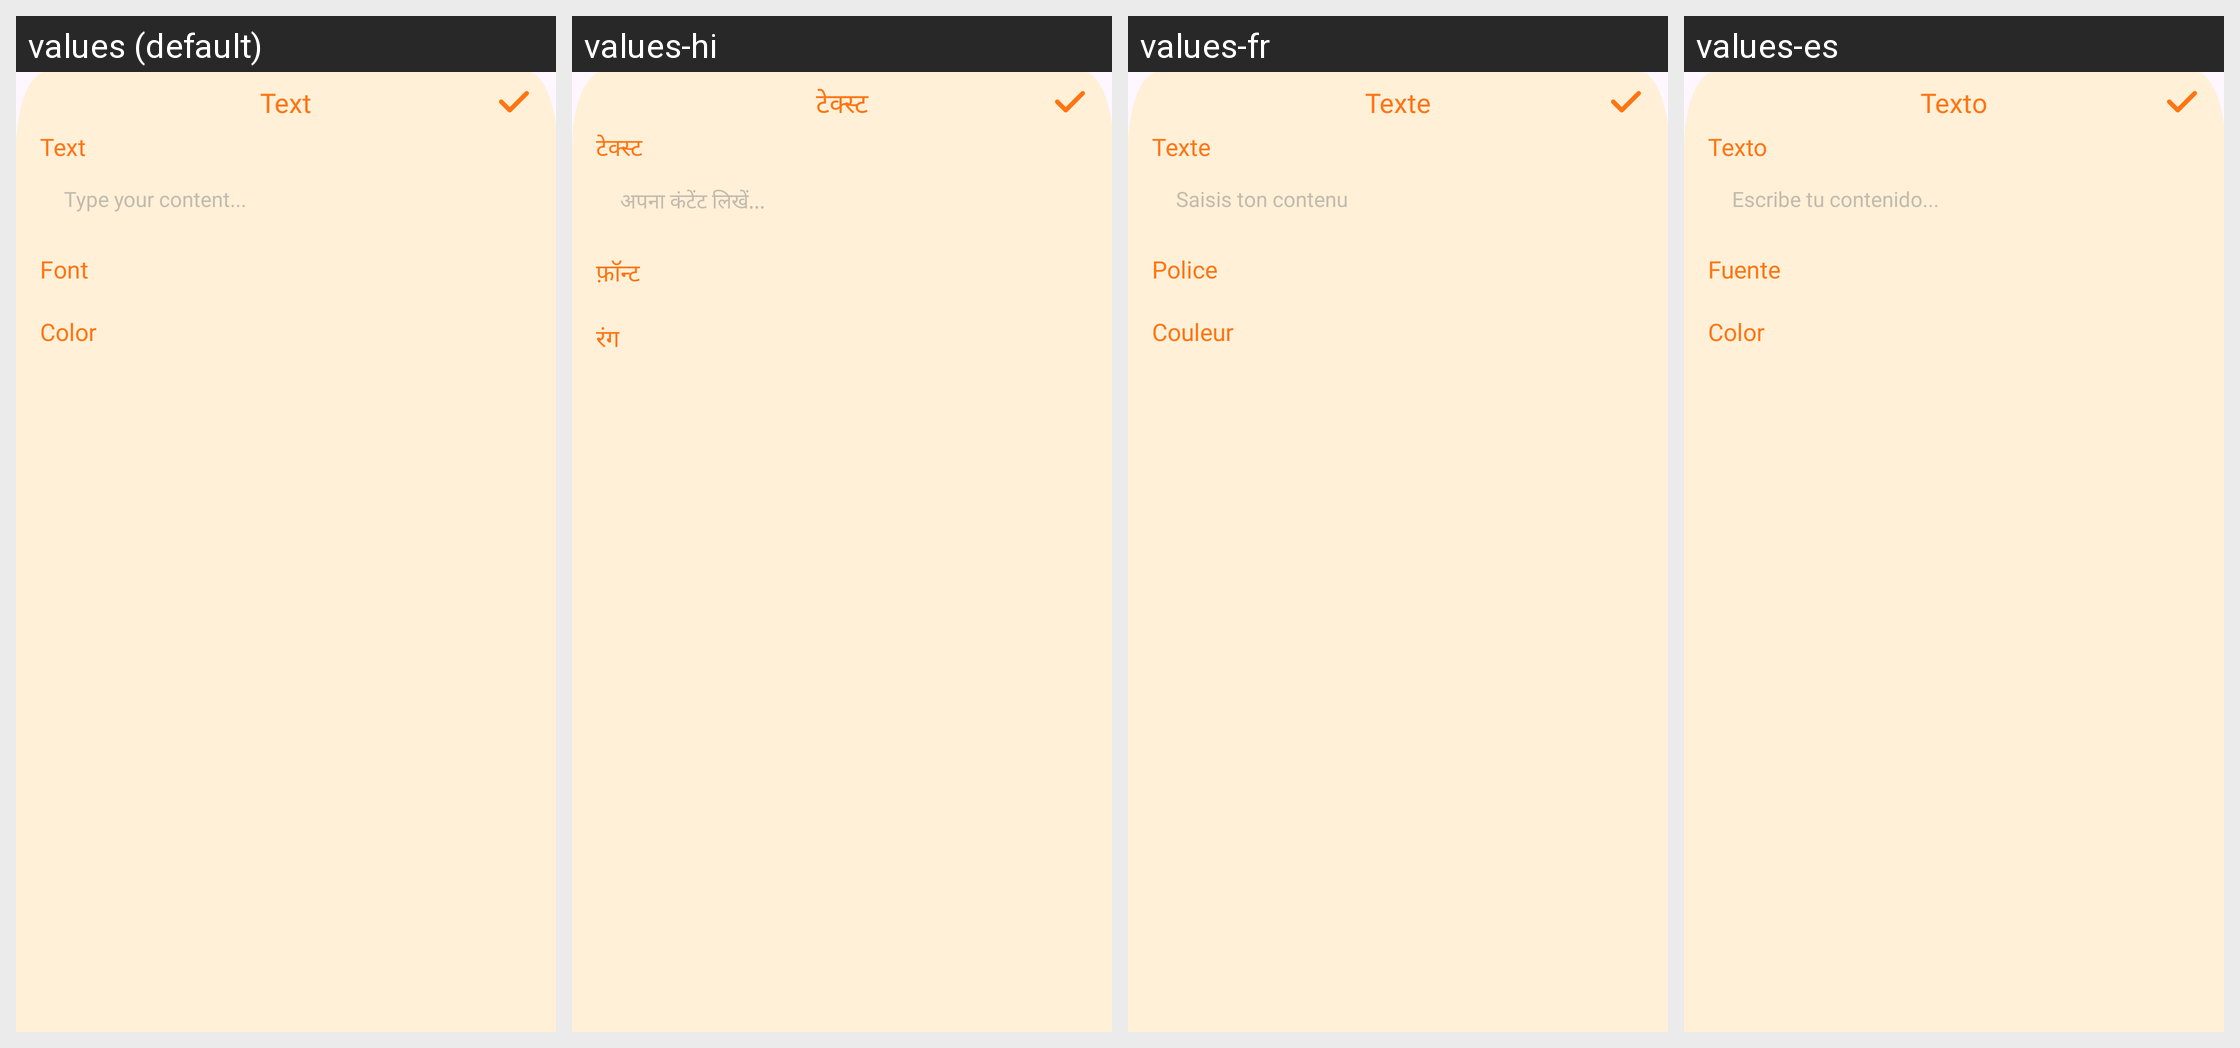

This grid shows one Android layout under several languages. Give, for every string resource on the screen, its name, the default text and each shown locale's text.
Android screen res/layout/layout_text.xml rendered under 4 locales, left to right: values (default), values-hi, values-fr, values-es. Device: Nexus 5 (rendered at 1080×1920; each locale shown at half size, 540×960, under a caption strip naming it); theme Theme.ST195.
Other locales in the repository, not shown: values-de, values-in, values-pt.
Strings drawn on this screen, with the default value and each locale's value (text and hints the layout hard-codes, and strings that could not be matched under every locale, appear in the picture but are not listed):

text
  values: Text
  values-hi: टेक्स्ट
  values-fr: Texte
  values-es: Texto

type_your_content
  values: Type your content...
  values-hi: अपना कंटेंट लिखें...
  values-fr: Saisis ton contenu
  values-es: Escribe tu contenido...

font
  values: Font
  values-hi: फ़ॉन्ट
  values-fr: Police
  values-es: Fuente

color
  values: Color
  values-hi: रंग
  values-fr: Couleur
  values-es: Color
